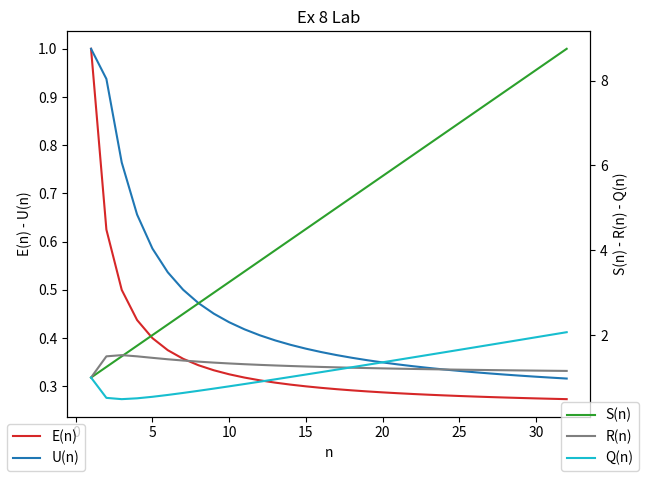

The script that saved this image:
import matplotlib.pyplot as plt
import math


def S(n):
    return (n + 3) / 4

def E(n):
    return (n + 3) / (4 * n)

def R(n):
    return (n + math.log2(n)) / n

def U(n):
    return ((n + 3) * (n + math.log2(n))) / (4 * (n ** 2))

def Q(n):
    return ((n + 3) ** 2) / (16 * (n + math.log2(n)))

def plot_graphs(n, Sn, En, Rn, Un, Qn):
    fig, ax1 = plt.subplots()
    ax2 = ax1.twinx()

    ax1.set_xlabel('n')

    ax1.set_ylabel('E(n) - U(n)')
    ax2.set_ylabel('S(n) - R(n) - Q(n)')

    ax1.tick_params(axis='y')
    ax2.tick_params(axis='y')

    ax1.plot(n, En, color='tab:red', label="E(n)")
    ax1.plot(n, Un, color='tab:blue', label="U(n)")

    ax2.plot(n, Sn, color='tab:green', label="S(n)")
    ax2.plot(n, Rn, color='tab:gray', label="R(n)")
    ax2.plot(n, Qn, color='tab:cyan', label="Q(n)")

    handles, labels = ax1.get_legend_handles_labels()
    fig.legend(handles, labels, loc='lower left')

    handles, labels = ax2.get_legend_handles_labels()
    fig.legend(handles, labels, loc='lower right')

    plt.title('Ex 8 Lab')
    fig.tight_layout()
    plt.show()

def main():
    (N, Sn, En, Rn, Un, Qn) = ([], [], [], [], [], [])

    Values = [Sn, En, Rn, Un, Qn]
    Functions = [S, E, R, U, Q]

    for n in range(1, 33, 1):
        N.append(n)
        for i in range(len(Functions)):
            Values[i].append(Functions[i](n))

    plot_graphs(N, Sn, En, Rn, Un, Qn)


if __name__ == '__main__':
    main()
